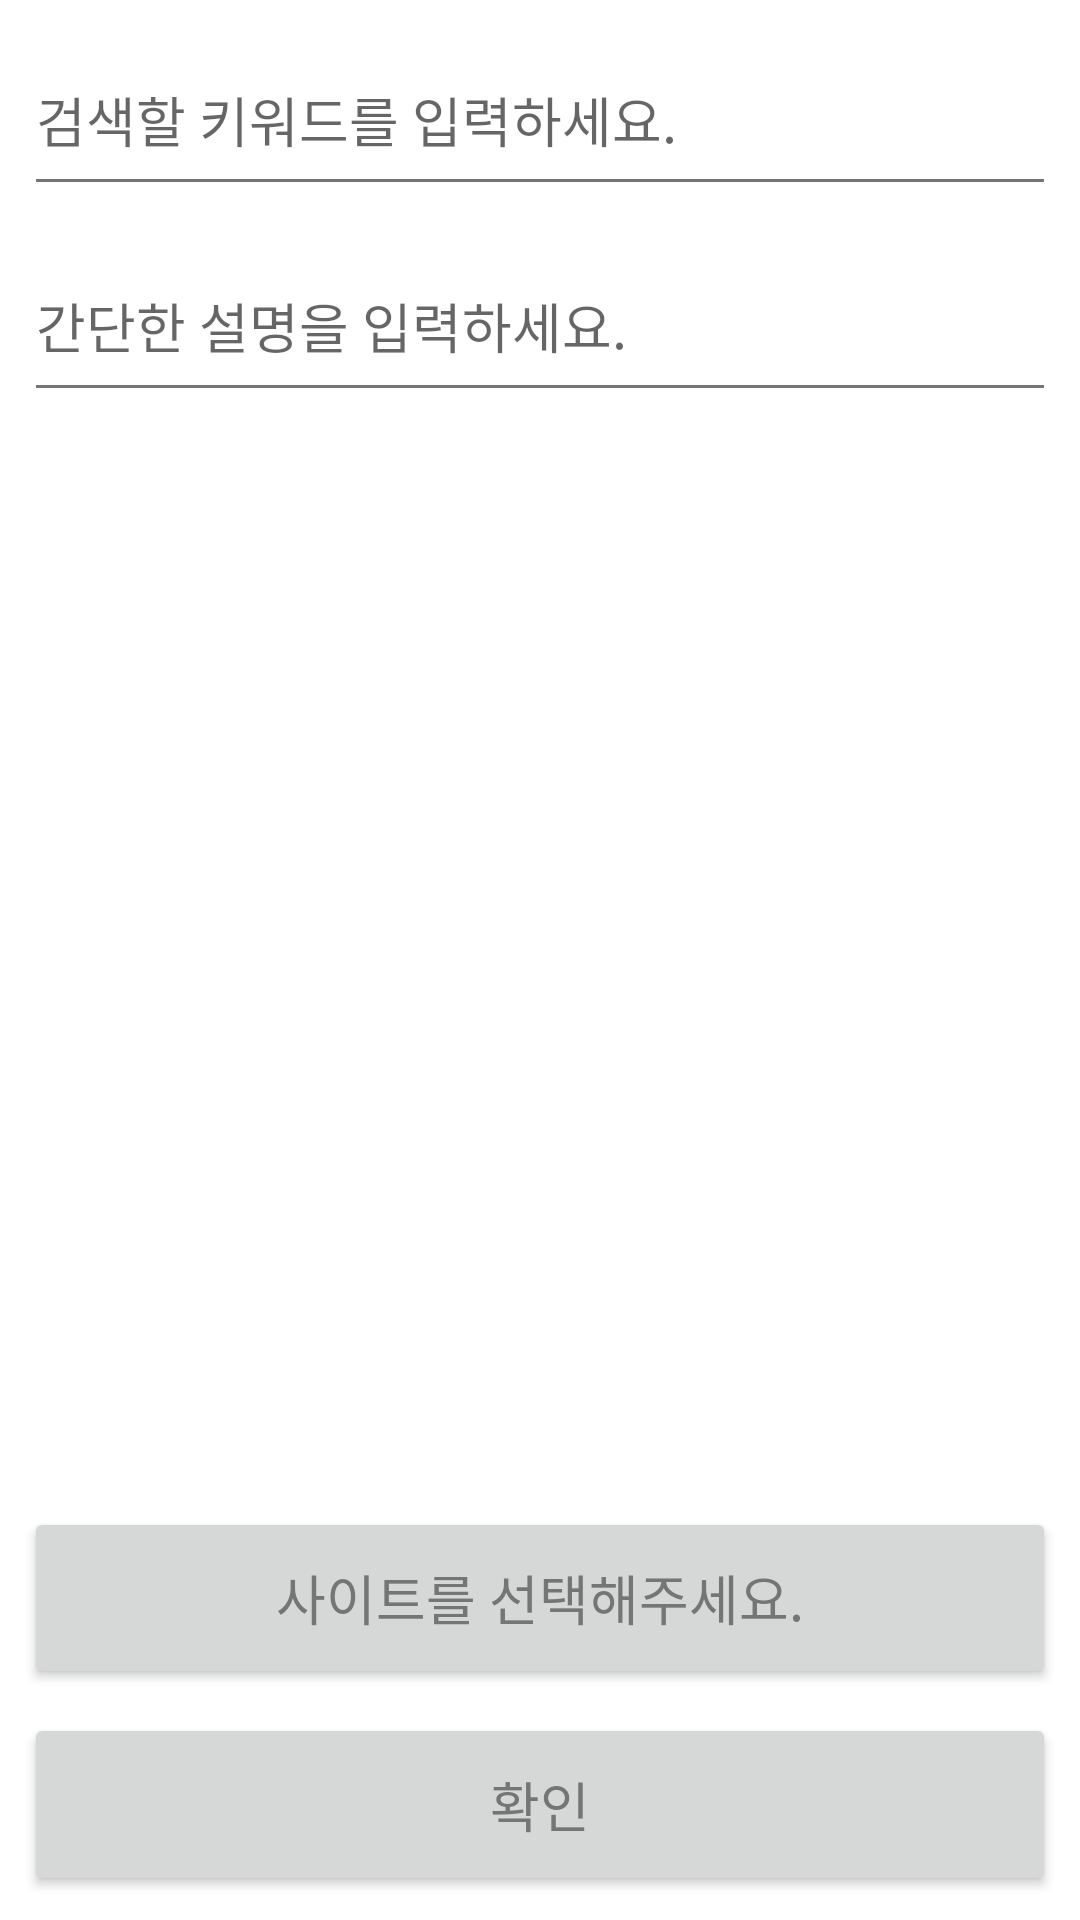

Reconstruct the res/layout file that produces this screen, plus the resources it refers to.
<!-- AndroidManifest.xml: application theme AppTheme -->
<!-- res/layout/fragment_add.xml -->
<?xml version="1.0" encoding="utf-8"?>
<FrameLayout xmlns:android="http://schemas.android.com/apk/res/android"
    xmlns:tools="http://schemas.android.com/tools"
    android:layout_width="match_parent"
    android:layout_height="match_parent"
    android:weightSum="10"
    tools:context=".fragment.AddFragment">

    <LinearLayout
        android:layout_width="match_parent"
        android:layout_height="match_parent"
        android:layout_margin="8dp"
        android:orientation="vertical"
        android:weightSum="10">

        <EditText
            android:id="@+id/editText_keyword"
            android:layout_width="match_parent"
            android:layout_height="0dp"
            android:layout_marginBottom="8dp"
            android:layout_weight="1"
            android:ems="10"
            android:hint="@string/addFragment_keyword"
            android:imeOptions="actionNext"
            android:inputType="textPersonName" />

        <EditText
            android:id="@+id/editText_desc"
            android:layout_width="match_parent"
            android:layout_height="0dp"
            android:layout_weight="1"
            android:ems="10"
            android:hint="@string/addFragment_desc"
            android:imeOptions="actionDone"
            android:inputType="textPersonName" />

        <Space
            android:layout_width="match_parent"
            android:layout_height="0dp"
            android:layout_weight="6" />

        <Button
            android:id="@+id/button_address"
            android:layout_width="match_parent"
            android:layout_height="0dp"
            android:layout_marginBottom="8dp"
            android:layout_weight="1"
            android:text="@string/addFragment_address"
            android:textAppearance="@style/TextAppearance.AppCompat.Medium" />

        <Button
            android:id="@+id/button_submit"
            android:layout_width="match_parent"
            android:layout_height="0dp"
            android:layout_weight="1"
            android:text="@string/addFragment_submit"
            android:textAppearance="@style/TextAppearance.AppCompat.Medium" />

    </LinearLayout>
</FrameLayout>
<!-- resources referenced by this layout -->
<resources>
  <string name="addFragment_address">사이트를 선택해주세요.</string>
  <string name="addFragment_desc">간단한 설명을 입력하세요.</string>
  <string name="addFragment_keyword">검색할 키워드를 입력하세요.</string>
  <string name="addFragment_submit">확인</string>
  <style name="AppTheme" parent="Theme.MaterialComponents.Light.NoActionBar">
          <item name="colorPrimary">@color/colorPrimary</item>
          <item name="colorPrimaryDark">@color/colorPrimaryDark</item>
          <item name="colorAccent">@color/colorAccent</item>
          <item name="android:textColorPrimary">@color/textColorPrimary</item>
          <item name="android:textColorSecondary">@color/textColorSecondary</item>
      </style>
  <color name="colorPrimary">#2196F3</color>
  <color name="colorPrimaryDark">#1976D2</color>
  <color name="colorAccent">#448AFF</color>
  <color name="textColorPrimary">#212121</color>
  <color name="textColorSecondary">#757575</color>
</resources>
